Labelled photos from "processed_data", an image-classification folder in drfxsw/portfolio_plc. The possible labels are: missing hole, mouse bite, open circuit, short circuit, spur, spurious copper.

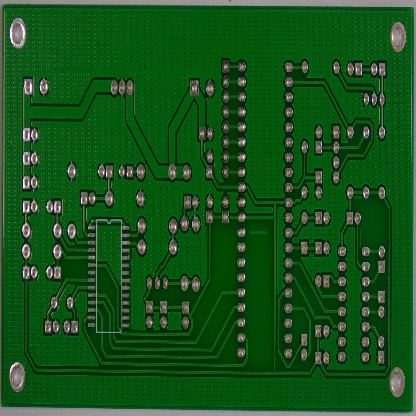
Label: spurious copper

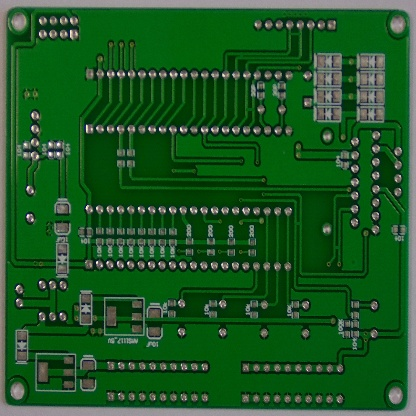
Label: short circuit

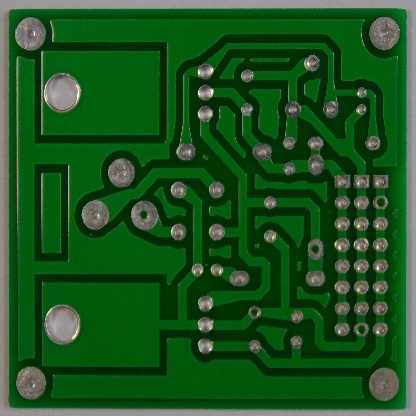
Label: missing hole

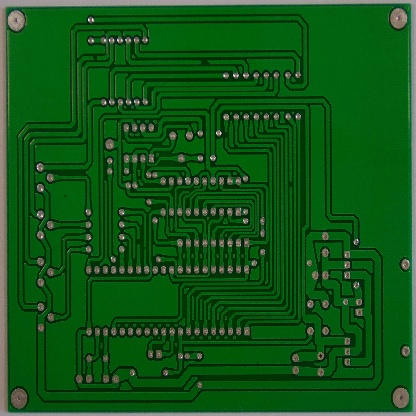
Label: open circuit

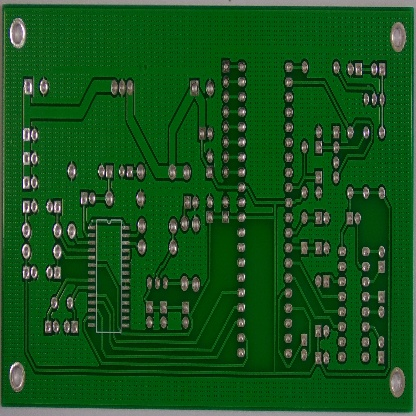
Label: spur

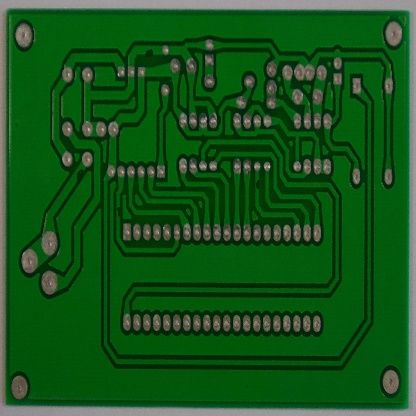
Label: mouse bite
